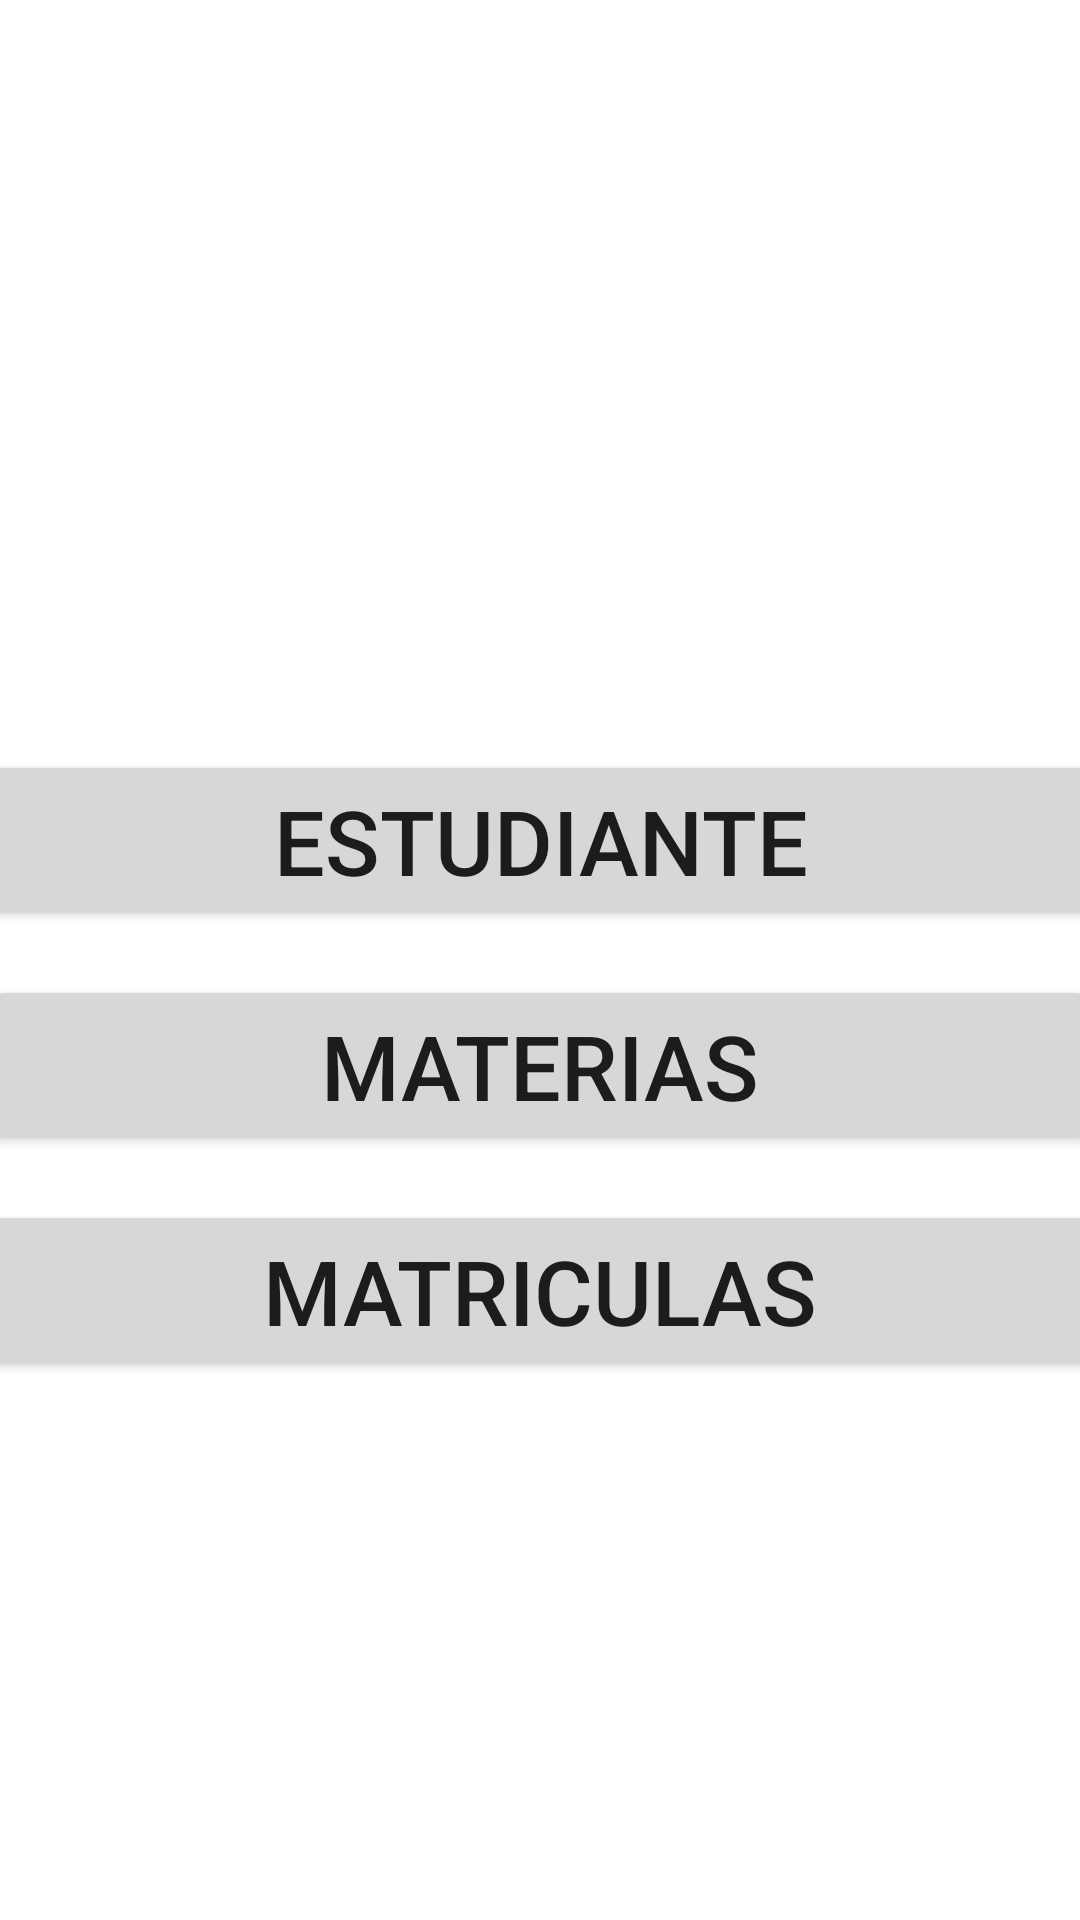

Produce the Android XML layout that renders to this screen, including the resource entries it uses.
<!-- AndroidManifest.xml: application theme Theme.Universidad_jueves -->
<!-- res/layout/activity_main.xml -->
<?xml version="1.0" encoding="utf-8"?>
<LinearLayout xmlns:android="http://schemas.android.com/apk/res/android"
    xmlns:app="http://schemas.android.com/apk/res-auto"
    xmlns:tools="http://schemas.android.com/tools"
    android:layout_width="match_parent"
    android:orientation="vertical"
    android:layout_height="match_parent"
    tools:context=".MainActivity">

    <Button
        android:id="@+id/btestudiante"
        android:layout_width="370dp"
        android:layout_height="60dp"
        android:layout_gravity="center"
        android:layout_marginTop="250dp"
        android:onClick="Estudiantes"
        android:textSize="30dp"
        android:text="Estudiante" />

    <Button
        android:id="@+id/btmateria"
        android:layout_width="370dp"
        android:layout_height="60dp"
        android:layout_gravity="center"
        android:onClick="Materias"
        android:layout_marginTop="15dp"
        android:textSize="30dp"
        android:text="Materias" />

    <Button
        android:id="@+id/btmatricula"
        android:layout_width="370dp"
        android:layout_height="60dp"
        android:layout_gravity="center"
        android:onClick="Matriculas"
        android:layout_marginTop="15dp"
        android:textSize="30dp"
        android:text="Matriculas" />
</LinearLayout>
<!-- resources referenced by this layout -->
<resources>
  <style name="Theme.Universidad_jueves" parent="Theme.MaterialComponents.DayNight.DarkActionBar">
          
          <item name="colorPrimary">@color/purple_500</item>
          <item name="colorPrimaryVariant">@color/purple_700</item>
          <item name="colorOnPrimary">@color/white</item>
          
          <item name="colorSecondary">@color/teal_200</item>
          <item name="colorSecondaryVariant">@color/teal_700</item>
          <item name="colorOnSecondary">@color/black</item>
          
          <item name="android:statusBarColor">?attr/colorPrimaryVariant</item>
          
      </style>
  <!-- not gathered from this repository: default colours our renderer supplied (Android Studio template values) -->
  <color name="purple_500">#FF6200EE</color>
  <color name="purple_700">#FF3700B3</color>
  <color name="teal_200">#FF03DAC5</color>
  <color name="teal_700">#FF018786</color>
  <color name="black">#FF000000</color>
  <color name="white">#FFFFFFFF</color>
</resources>
